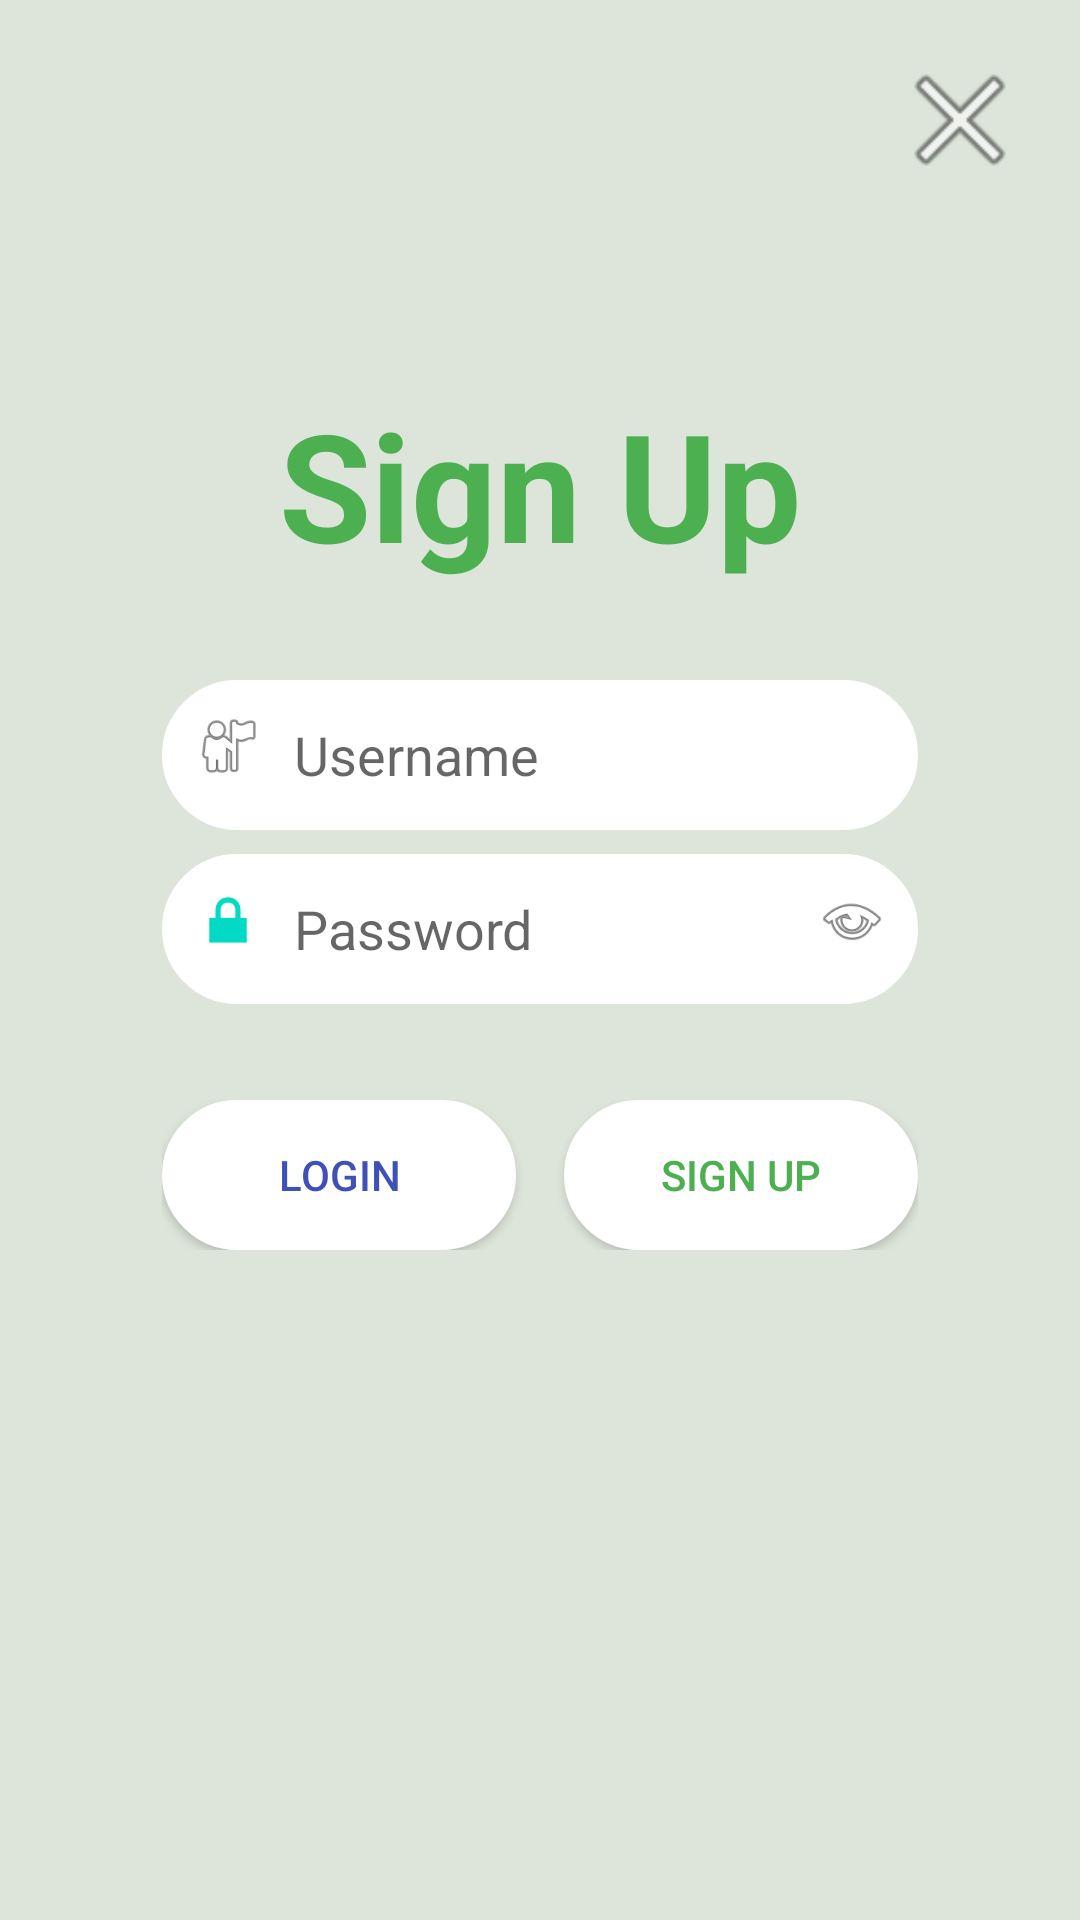

Reconstruct the res/layout file that produces this screen, plus the resources it refers to.
<!-- AndroidManifest.xml: application theme Theme.SGNOTrash.NoActionBar -->
<!-- res/layout/activity_sign_up.xml -->
<?xml version="1.0" encoding="utf-8"?>
<androidx.constraintlayout.widget.ConstraintLayout
    xmlns:android="http://schemas.android.com/apk/res/android"
    xmlns:app="http://schemas.android.com/apk/res-auto"
    xmlns:tools="http://schemas.android.com/tools"
    android:id="@+id/signUpRoot"
    android:layout_width="match_parent"
    android:layout_height="match_parent"
    android:background="#DDE4D9"
    tools:context=".SignUpActivity">
    <ImageView
        android:id="@+id/homeButtonSignUp"
        android:layout_width="48dp"
        android:layout_height="48dp"
        android:src="@android:drawable/ic_menu_close_clear_cancel"
        android:layout_margin="16dp"
        app:layout_constraintTop_toTopOf="parent"
        app:layout_constraintEnd_toEndOf="parent"
        android:contentDescription="Home Button"/>

    
    <TextView
        android:id="@+id/SignUp_logo"
        android:layout_width="wrap_content"
        android:layout_height="wrap_content"
        android:layout_marginTop="128dp"
        android:text="Sign Up"
        android:textColor="#4CAF50"
        android:textSize="50sp"
        android:textStyle="bold"
        app:layout_constraintEnd_toEndOf="parent"
        app:layout_constraintStart_toStartOf="parent"
        app:layout_constraintTop_toTopOf="parent" />

    
    <LinearLayout
        android:id="@+id/UserBox"
        android:layout_width="0dp"
        android:layout_height="50dp"
        android:background="@drawable/bg_search"
        android:orientation="horizontal"
        android:padding="10dp"
        app:layout_constraintWidth_percent="0.7"
        app:layout_constraintTop_toBottomOf="@id/SignUp_logo"
        app:layout_constraintStart_toStartOf="parent"
        app:layout_constraintEnd_toEndOf="parent"
        android:layout_marginTop="32dp">

        <ImageView
            android:layout_width="24dp"
            android:layout_height="24dp"
            android:src="@android:drawable/ic_menu_myplaces" />

        <EditText
            android:id="@+id/EnterUser"
            android:layout_width="0dp"
            android:layout_height="match_parent"
            android:layout_weight="1"
            android:background="@android:color/transparent"
            android:hint="Username"
            android:paddingStart="10dp" />
    </LinearLayout>

    
    <LinearLayout
        android:id="@+id/PassBox"
        android:layout_width="0dp"
        android:layout_height="50dp"
        android:background="@drawable/bg_search"
        android:orientation="horizontal"
        android:padding="10dp"
        app:layout_constraintWidth_percent="0.7"
        app:layout_constraintTop_toBottomOf="@id/UserBox"
        app:layout_constraintStart_toStartOf="parent"
        app:layout_constraintEnd_toEndOf="parent"
        android:layout_marginTop="8dp">

        <ImageView
            android:layout_width="24dp"
            android:layout_height="24dp"
            android:src="@android:drawable/ic_lock_lock" />

        <EditText
            android:id="@+id/EnterPass"
            android:layout_width="0dp"
            android:layout_height="match_parent"
            android:layout_weight="1"
            android:background="@android:color/transparent"
            android:hint="Password"
            android:inputType="textPassword"
            android:paddingStart="10dp" />

        <ImageView
            android:id="@+id/ShowPassword1"
            android:layout_width="24dp"
            android:layout_height="24dp"
            android:src="@android:drawable/ic_menu_view" />
    </LinearLayout>

    
    <LinearLayout
        android:id="@+id/signupButtonsContainer"
        android:layout_width="0dp"
        android:layout_height="wrap_content"
        android:orientation="horizontal"
        app:layout_constraintWidth_percent="0.7"
        app:layout_constraintTop_toBottomOf="@id/PassBox"
        app:layout_constraintStart_toStartOf="parent"
        app:layout_constraintEnd_toEndOf="parent"
        android:layout_marginTop="32dp">

        <Button
            android:id="@+id/LoginButton1"
            android:layout_width="0dp"
            android:layout_height="50dp"
            android:layout_marginEnd="8dp"
            android:layout_weight="1"
            android:background="@drawable/bg_search"
            android:text="Login"
            android:textColor="#3F51B5" />

        <Button
            android:id="@+id/SignupButton"
            android:layout_width="0dp"
            android:layout_height="50dp"
            android:layout_marginStart="8dp"
            android:layout_weight="1"
            android:background="@drawable/bg_search"
            android:text="Sign up"
            android:textColor="#4CAF50" />
    </LinearLayout>

</androidx.constraintlayout.widget.ConstraintLayout>
<!-- resources referenced by this layout -->
<resources>
  <!-- drawable bg_search (drawable) -->
  <?xml version="1.0" encoding="utf-8"?>
  <shape xmlns:android="http://schemas.android.com/apk/res/android"
          android:shape="rectangle">
      <solid android:color="@color/white"/>
      <stroke
          android:width="3dp"
          android:color="@color/white"/>
      <corners android:radius="40dp"/>
  </shape>
  <style name="Theme.SGNOTrash.NoActionBar">
          <item name="windowActionBar">false</item>
          <item name="windowNoTitle">true</item>
      </style>
  <color name="white">#FFFFFFFF</color>
</resources>
